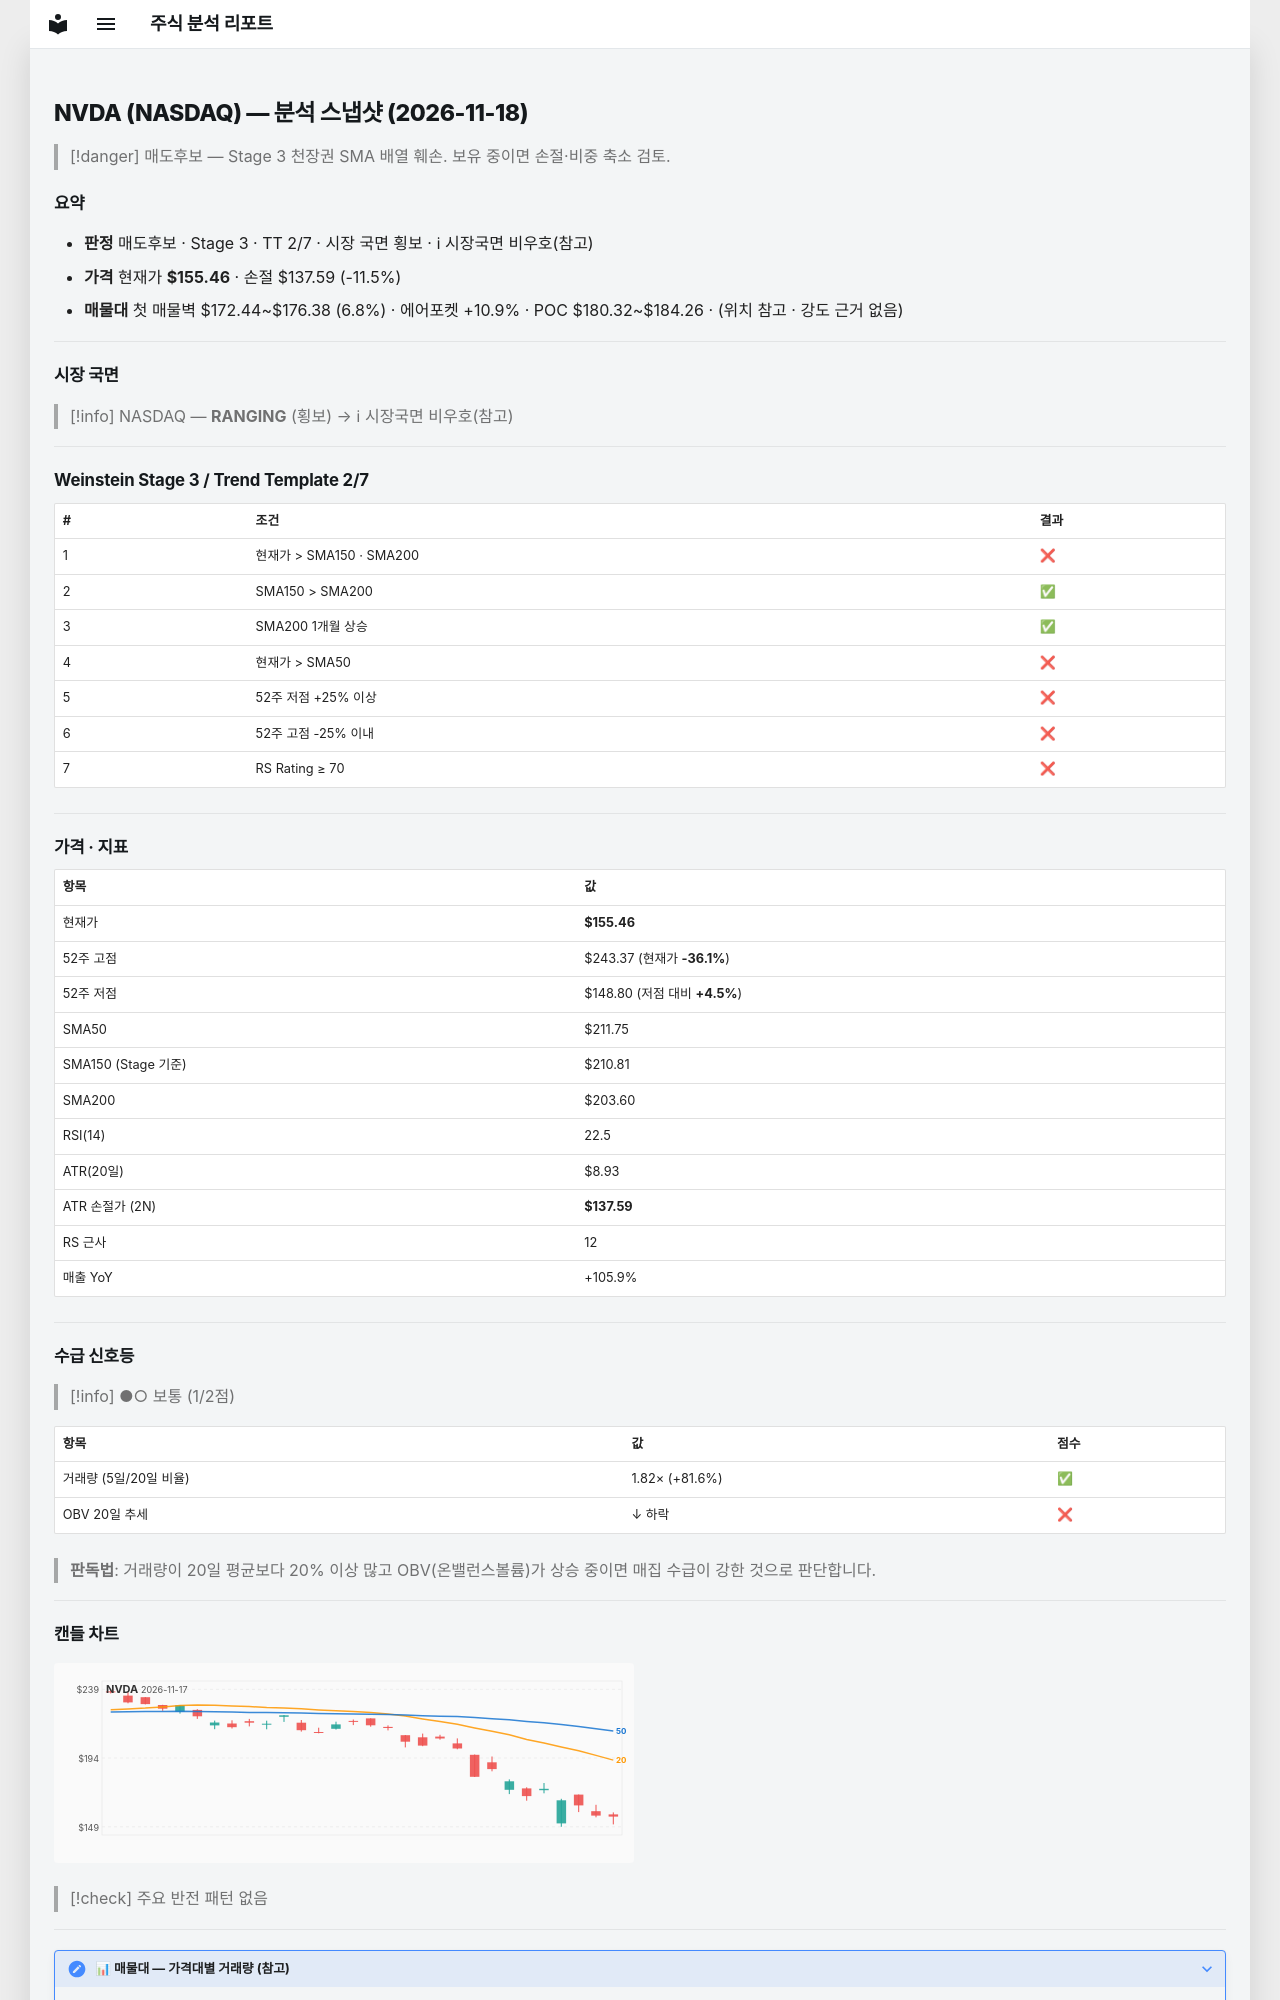

repository: soloandco/stock-reports · page: snapshots/NVDA-2026-11-18/index.html · generator: mkdocs

---
type: analysis-snapshot
title: NVDA 분석 스냅샷
ticker: NVDA
market: NASDAQ
created: 2026-11-18
updated: 2026-11-18
bar-date: 2026-11-17
verdict: 매도후보
real-rr: 4.42
sma50-gap-pct: -26.6
weekly-position: 저항대재진입
weekly-overhead-price: 234.50
weekly-overhead-pct: 50.8
stage: 3
trend-template-score: 2
tt-max: 7
ma-set: sma-50-150-200
price: 155.4600067138672
stop-price: 137.59093245694316
market-regime: RANGING
supply-demand-score: 1/2
supply-demand-label: 보통
status: tracking
tags:
  - stock-agent
  - watchlist
  - NVDA
  - analysis
related:
  - "[[analysis-template]]"
---

# NVDA (NASDAQ) — 분석 스냅샷 (2026-11-18)

> [!danger] 매도후보 — Stage 3 천장권
> SMA 배열 훼손. 보유 중이면 손절·비중 축소 검토.

## 요약

- **판정** 매도후보 · Stage 3 · TT 2/7 · 시장 국면 횡보 · ℹ 시장국면 비우호(참고)
- **가격** 현재가 **$155.46** · 손절 $137.59 (-11.5%)
- **매물대** 첫 매물벽 $172.44~$176.38 (6.8%) · 에어포켓 +10.9% · POC $180.32~$184.26 · (위치 참고 · 강도 근거 없음)

---

## 시장 국면

> [!info] NASDAQ — **RANGING** (횡보) → ℹ 시장국면 비우호(참고)

---

## Weinstein Stage 3 / Trend Template 2/7

| # | 조건 | 결과 |
|---|------|------|
| 1 | 현재가 > SMA150 · SMA200 | ❌ |
| 2 | SMA150 > SMA200 | ✅ |
| 3 | SMA200 1개월 상승 | ✅ |
| 4 | 현재가 > SMA50 | ❌ |
| 5 | 52주 저점 +25% 이상 | ❌ |
| 6 | 52주 고점 -25% 이내 | ❌ |
| 7 | RS Rating ≥ 70 | ❌ |

---

## 가격 · 지표

| 항목 | 값 |
|------|---|
| 현재가 | **$155.46** |
| 52주 고점 | $243.37 (현재가 **-36.1%**) |
| 52주 저점 | $148.80 (저점 대비 **+4.5%**) |
| SMA50 | $211.75 |
| SMA150 (Stage 기준) | $210.81 |
| SMA200 | $203.60 |
| RSI(14) | 22.5 |
| ATR(20일) | $8.93 |
| ATR 손절가 (2N) | **$137.59** |
| RS 근사 | 12 |
| 매출 YoY | +105.9% |

---
## 수급 신호등

> [!info] ●○ 보통 (1/2점)

| 항목 | 값 | 점수 |
|------|------|------|
| 거래량 (5일/20일 비율) | 1.82× (+81.6%) | ✅ |
| OBV 20일 추세 | ↓ 하락 | ❌ |

> **판독법**: 거래량이 20일 평균보다 20% 이상 많고 OBV(온밸런스볼륨)가 상승 중이면 매집 수급이 강한 것으로 판단합니다.

---
